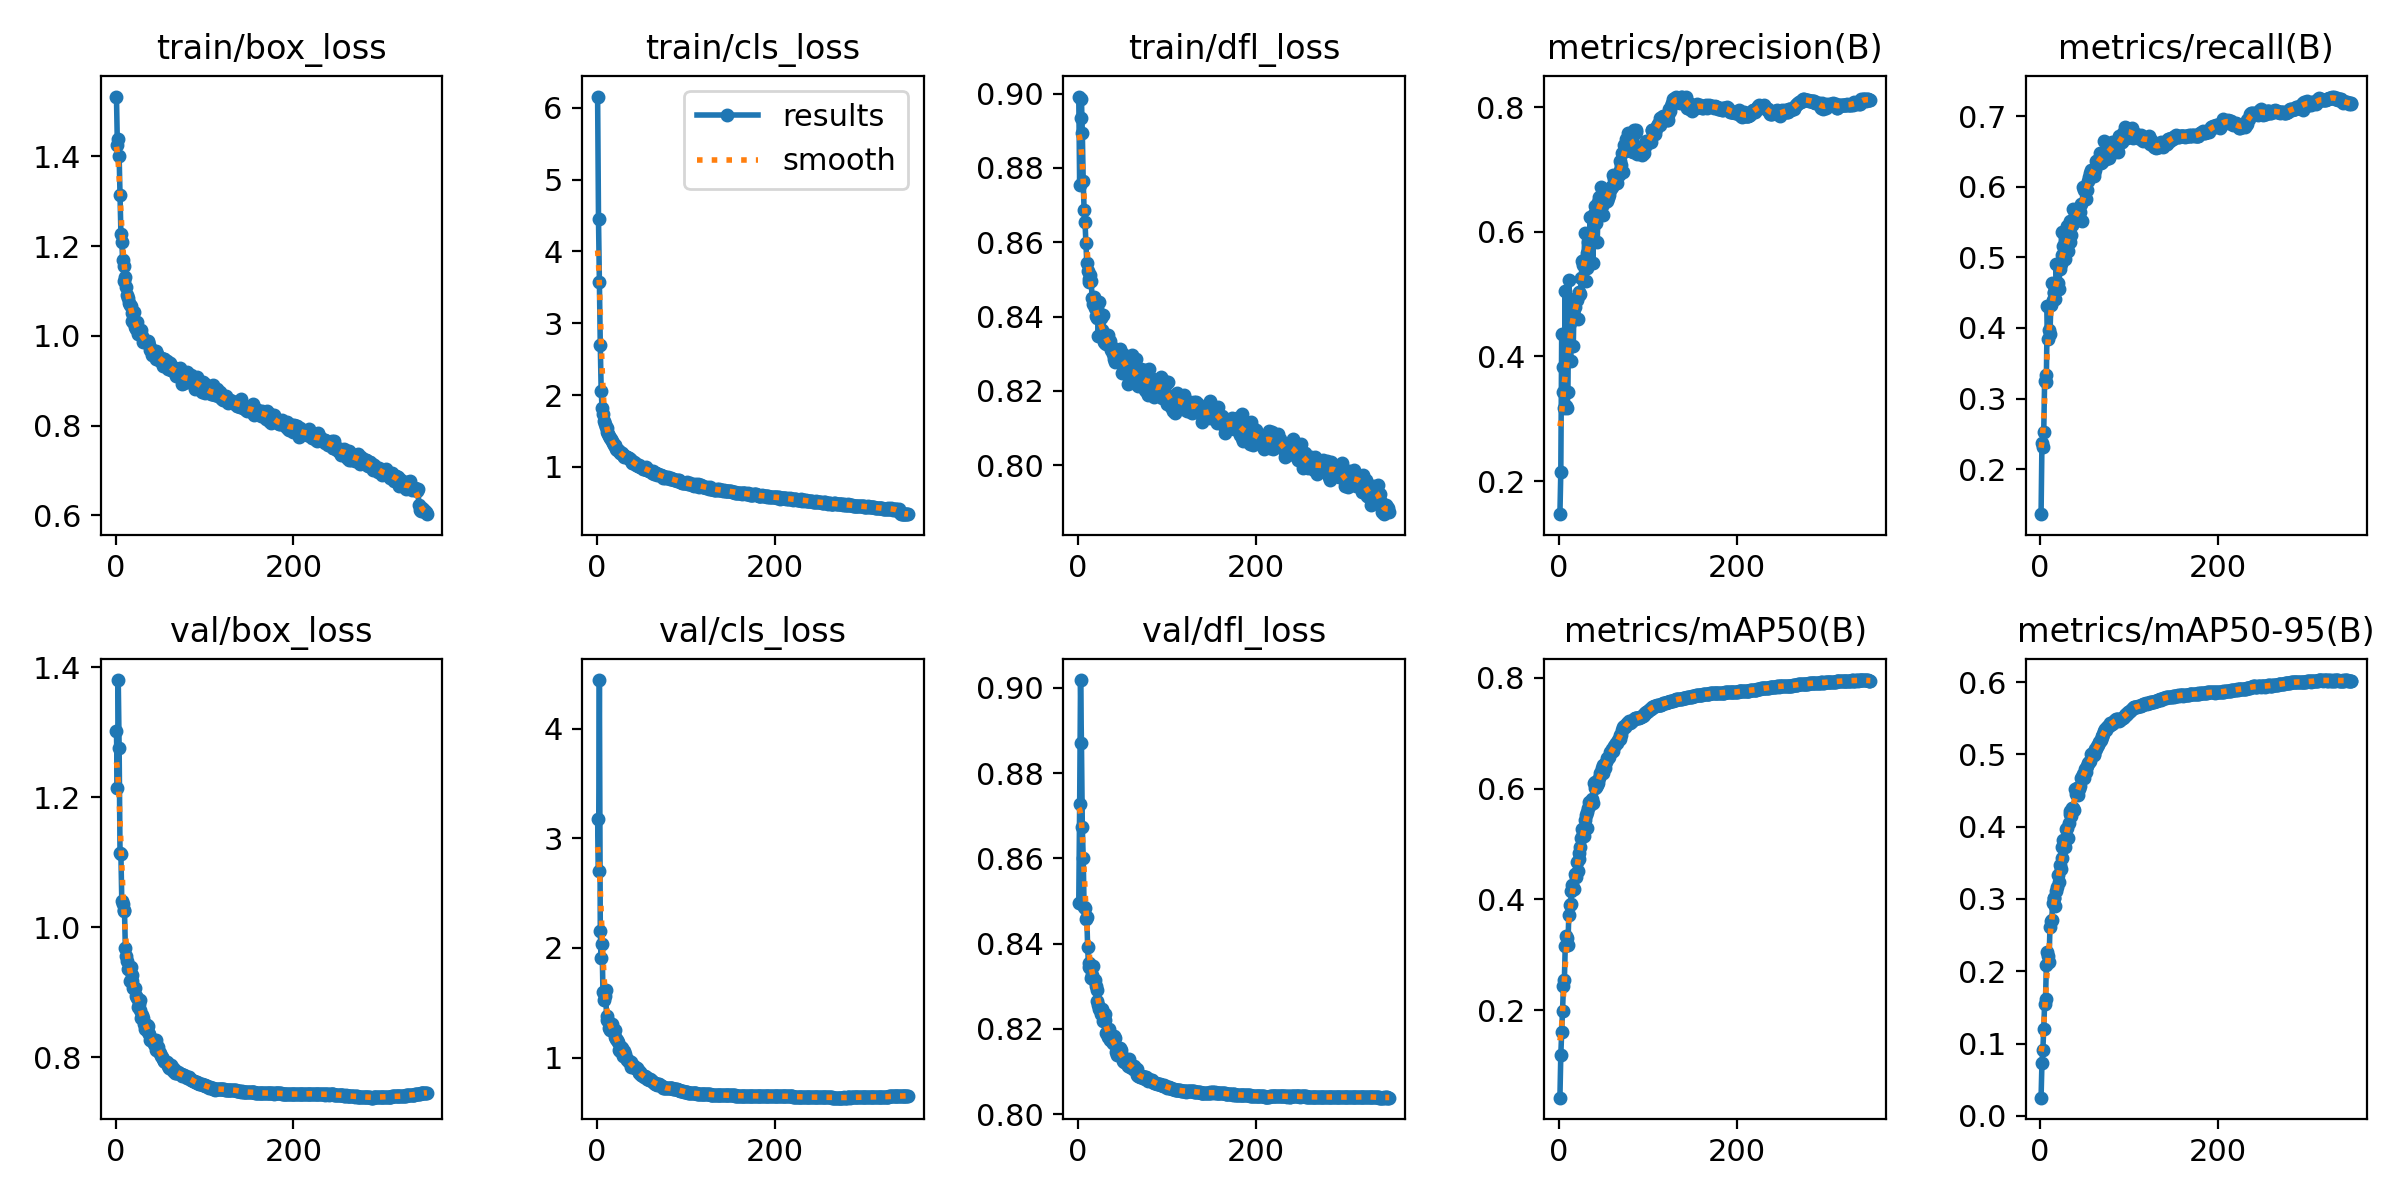

The table this chart was drawn from, first rows:
epoch, train/box_loss, train/cls_loss, train/dfl_loss, metrics/precision(B), metrics/recall(B), metrics/mAP50(B), metrics/mAP50-95(B), val/box_loss, val/cls_loss, val/dfl_loss, lr/pg0, lr/pg1, lr/pg2
1, 1.534, 6.157, 0.8992, 0.1469, 0.1364, 0.04214, 0.02522, 1.302, 3.179, 0.8495, 0.00331, 0.00331, 0.00331
2, 1.426, 4.449, 0.8754, 0.2146, 0.2372, 0.1193, 0.07346, 1.214, 2.703, 0.8726, 0.006625, 0.006625, 0.006625
3, 1.439, 3.569, 0.8934, 0.4366, 0.231, 0.1609, 0.09071, 1.381, 4.445, 0.9018, 0.009921, 0.009921, 0.009921
4, 1.401, 2.699, 0.8986, 0.3837, 0.2523, 0.1982, 0.1206, 1.276, 2.157, 0.8871, 0.009915, 0.009915, 0.009915
5, 1.313, 2.059, 0.8893, 0.3422, 0.3251, 0.2438, 0.1554, 1.115, 1.904, 0.8672, 0.009915, 0.009915, 0.009915
6, 1.228, 1.826, 0.8764, 0.317, 0.3236, 0.2541, 0.1622, 1.113, 2.038, 0.86, 0.009887, 0.009887, 0.009887
7, 1.209, 1.739, 0.8687, 0.5048, 0.333, 0.3159, 0.2091, 1.04, 1.597, 0.8486, 0.009859, 0.009859, 0.009859
8, 1.168, 1.635, 0.8655, 0.3205, 0.4315, 0.3338, 0.2264, 1.036, 1.521, 0.8484, 0.00983, 0.00983, 0.00983
9, 1.156, 1.603, 0.8598, 0.318, 0.3842, 0.3295, 0.2206, 1.025, 1.565, 0.8458, 0.009802, 0.009802, 0.009802
10, 1.123, 1.553, 0.8545, 0.3433, 0.3973, 0.3176, 0.2133, 1.027, 1.619, 0.8462, 0.009774, 0.009774, 0.009774
11, 1.132, 1.539, 0.8523, 0.5227, 0.3917, 0.3715, 0.2613, 0.9683, 1.375, 0.8391, 0.009745, 0.009745, 0.009745
12, 1.11, 1.486, 0.8501, 0.4533, 0.4318, 0.3893, 0.27, 0.9555, 1.342, 0.8345, 0.009717, 0.009717, 0.009717
13, 1.092, 1.465, 0.8494, 0.3927, 0.464, 0.3925, 0.2709, 0.9478, 1.334, 0.8354, 0.009689, 0.009689, 0.009689
14, 1.085, 1.429, 0.8511, 0.4679, 0.4403, 0.4155, 0.2946, 0.9365, 1.271, 0.8342, 0.009661, 0.009661, 0.009661
15, 1.073, 1.4, 0.8496, 0.4816, 0.4502, 0.4252, 0.302, 0.9361, 1.25, 0.8319, 0.009632, 0.009632, 0.009632
16, 1.069, 1.39, 0.8449, 0.4163, 0.4505, 0.4215, 0.3007, 0.917, 1.256, 0.8327, 0.009604, 0.009604, 0.009604
17, 1.066, 1.36, 0.8433, 0.493, 0.4413, 0.4181, 0.2903, 0.9398, 1.302, 0.8347, 0.009576, 0.009576, 0.009576
18, 1.034, 1.34, 0.8451, 0.4802, 0.4899, 0.4466, 0.3111, 0.9275, 1.239, 0.8315, 0.009547, 0.009547, 0.009547
19, 1.051, 1.312, 0.8424, 0.4926, 0.4629, 0.4408, 0.3163, 0.9168, 1.245, 0.8314, 0.009519, 0.009519, 0.009519
20, 1.032, 1.311, 0.8401, 0.4902, 0.464, 0.4674, 0.3338, 0.9071, 1.186, 0.8299, 0.009491, 0.009491, 0.009491
21, 1.054, 1.291, 0.8396, 0.4595, 0.4558, 0.4521, 0.3237, 0.907, 1.25, 0.829, 0.009463, 0.009463, 0.009463
22, 1.021, 1.256, 0.8422, 0.5033, 0.484, 0.4832, 0.3471, 0.9064, 1.172, 0.8264, 0.009434, 0.009434, 0.009434
23, 1.015, 1.231, 0.8348, 0.4979, 0.4899, 0.4729, 0.3414, 0.894, 1.157, 0.8257, 0.009406, 0.009406, 0.009406
24, 1.031, 1.243, 0.8439, 0.5003, 0.5352, 0.4939, 0.3569, 0.8914, 1.138, 0.8247, 0.009378, 0.009378, 0.009378
25, 1.004, 1.22, 0.8351, 0.5263, 0.504, 0.5101, 0.3713, 0.8772, 1.07, 0.8243, 0.009349, 0.009349, 0.009349
26, 1.007, 1.191, 0.8395, 0.5539, 0.5164, 0.5279, 0.3817, 0.8818, 1.063, 0.8234, 0.009321, 0.009321, 0.009321
27, 1.01, 1.19, 0.8364, 0.5474, 0.5054, 0.5188, 0.3726, 0.8888, 1.094, 0.8246, 0.009293, 0.009293, 0.009293
28, 1.007, 1.194, 0.8404, 0.5553, 0.4975, 0.5144, 0.3713, 0.8722, 1.09, 0.8218, 0.009265, 0.009265, 0.009265
29, 1.013, 1.163, 0.833, 0.5988, 0.5077, 0.5426, 0.3972, 0.8614, 1.029, 0.8223, 0.009236, 0.009236, 0.009236
30, 1.001, 1.168, 0.8346, 0.5213, 0.544, 0.5524, 0.3988, 0.8649, 1.015, 0.8234, 0.009208, 0.009208, 0.009208
31, 0.9855, 1.139, 0.833, 0.5417, 0.5086, 0.5297, 0.3843, 0.8605, 1.062, 0.822, 0.00918, 0.00918, 0.00918
32, 0.9898, 1.151, 0.8326, 0.5667, 0.5428, 0.5573, 0.4053, 0.8515, 1.028, 0.819, 0.009151, 0.009151, 0.009151
33, 0.9878, 1.132, 0.8336, 0.5844, 0.5224, 0.5655, 0.4169, 0.843, 0.9976, 0.8193, 0.009123, 0.009123, 0.009123
34, 0.9878, 1.134, 0.8352, 0.5857, 0.5508, 0.5765, 0.4211, 0.85, 0.9737, 0.8182, 0.009095, 0.009095, 0.009095
35, 0.9871, 1.119, 0.8325, 0.6241, 0.5318, 0.5711, 0.4151, 0.8503, 0.9762, 0.82, 0.009067, 0.009067, 0.009067
36, 0.9884, 1.118, 0.8336, 0.5842, 0.5464, 0.5772, 0.4259, 0.839, 0.9579, 0.8174, 0.009038, 0.009038, 0.009038
37, 0.986, 1.106, 0.8309, 0.5905, 0.5686, 0.5814, 0.4261, 0.8476, 0.9604, 0.8177, 0.00901, 0.00901, 0.00901
38, 0.9796, 1.103, 0.8318, 0.5507, 0.5495, 0.5748, 0.4227, 0.8356, 0.9615, 0.8172, 0.008982, 0.008982, 0.008982
39, 0.9687, 1.084, 0.83, 0.6285, 0.5601, 0.6104, 0.4519, 0.8261, 0.9143, 0.8167, 0.008953, 0.008953, 0.008953
40, 0.9713, 1.062, 0.8314, 0.6228, 0.5568, 0.6009, 0.4453, 0.8269, 0.9221, 0.8167, 0.008925, 0.008925, 0.008925
41, 0.9584, 1.055, 0.8286, 0.6414, 0.5564, 0.6116, 0.4535, 0.8288, 0.9105, 0.8183, 0.008897, 0.008897, 0.008897
42, 0.9644, 1.064, 0.8276, 0.6138, 0.5683, 0.603, 0.4434, 0.8255, 0.9229, 0.8179, 0.008869, 0.008869, 0.008869
43, 0.9611, 1.05, 0.8291, 0.5838, 0.5684, 0.6066, 0.4519, 0.8209, 0.9058, 0.8146, 0.00884, 0.00884, 0.00884
44, 0.9576, 1.024, 0.8296, 0.6486, 0.5654, 0.6107, 0.4527, 0.8189, 0.9037, 0.8139, 0.008812, 0.008812, 0.008812
45, 0.9491, 1.033, 0.8291, 0.6555, 0.5643, 0.6187, 0.4564, 0.826, 0.9025, 0.8145, 0.008784, 0.008784, 0.008784
46, 0.9657, 1.018, 0.8296, 0.6494, 0.5756, 0.6283, 0.4679, 0.8116, 0.884, 0.8138, 0.008755, 0.008755, 0.008755
47, 0.9607, 1.019, 0.8313, 0.6724, 0.5514, 0.6296, 0.4685, 0.8173, 0.869, 0.8154, 0.008727, 0.008727, 0.008727
48, 0.9557, 1.027, 0.8286, 0.6415, 0.6001, 0.6367, 0.473, 0.8164, 0.8607, 0.8142, 0.008699, 0.008699, 0.008699
49, 0.9504, 1.004, 0.8283, 0.6268, 0.5955, 0.6288, 0.4678, 0.8089, 0.8681, 0.8149, 0.008671, 0.008671, 0.008671
50, 0.9436, 1.004, 0.8249, 0.6516, 0.5948, 0.6427, 0.4794, 0.8069, 0.8396, 0.8137, 0.008642, 0.008642, 0.008642
51, 0.9503, 0.9971, 0.83, 0.6549, 0.5953, 0.6429, 0.4808, 0.8018, 0.8374, 0.8124, 0.008614, 0.008614, 0.008614
52, 0.9481, 0.9763, 0.827, 0.6485, 0.5827, 0.6372, 0.4753, 0.8014, 0.8338, 0.8123, 0.008586, 0.008586, 0.008586
53, 0.9334, 0.9687, 0.828, 0.6573, 0.5953, 0.6484, 0.4835, 0.7983, 0.824, 0.8123, 0.008557, 0.008557, 0.008557
54, 0.9482, 0.978, 0.8291, 0.6498, 0.6083, 0.6552, 0.4875, 0.7939, 0.8268, 0.8125, 0.008529, 0.008529, 0.008529
55, 0.9485, 0.9942, 0.8268, 0.6539, 0.6139, 0.6552, 0.4889, 0.795, 0.82, 0.8117, 0.008501, 0.008501, 0.008501
56, 0.9391, 0.9621, 0.8217, 0.6596, 0.6195, 0.658, 0.4912, 0.7937, 0.8163, 0.8112, 0.008473, 0.008473, 0.008473
57, 0.9415, 0.961, 0.8291, 0.667, 0.6233, 0.6662, 0.4999, 0.7931, 0.8028, 0.8129, 0.008444, 0.008444, 0.008444
58, 0.9446, 0.9641, 0.8236, 0.6705, 0.6227, 0.6668, 0.4992, 0.7933, 0.802, 0.8121, 0.008416, 0.008416, 0.008416
59, 0.9257, 0.9499, 0.8233, 0.6733, 0.6208, 0.6711, 0.5013, 0.7873, 0.7976, 0.8109, 0.008388, 0.008388, 0.008388
60, 0.9332, 0.9373, 0.8223, 0.6717, 0.6199, 0.6675, 0.499, 0.7844, 0.7994, 0.8111, 0.008359, 0.008359, 0.008359
... 290 more rows
